Run: headless pygame with SDL's dummy video driver; simulated clock (each Clock.tick advances the game by its frame time, no real sleeping); random seed 0; keys injected as events and as key.get_pressed() state; no mouse input.
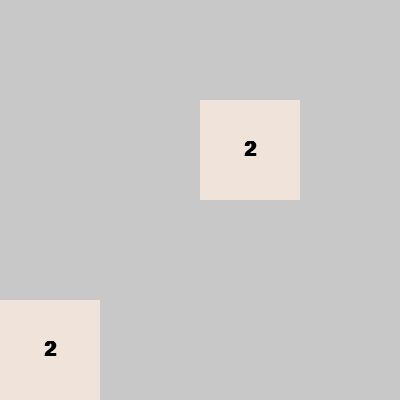
Frame 1 of 4 · flips 1–60 · no input
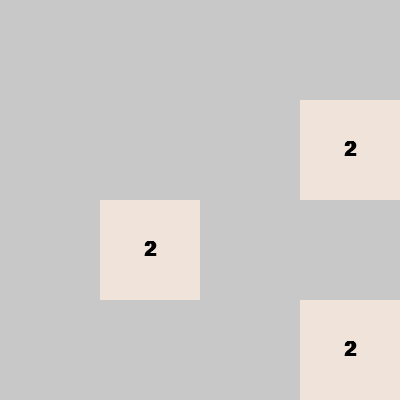
Frame 2 of 4 · flips 61–180 · tapped SPACE, RETURN · held RIGHT (→), D
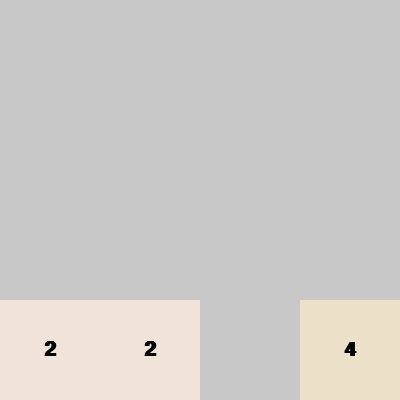
Frame 3 of 4 · flips 181–300 · held DOWN (↓), S
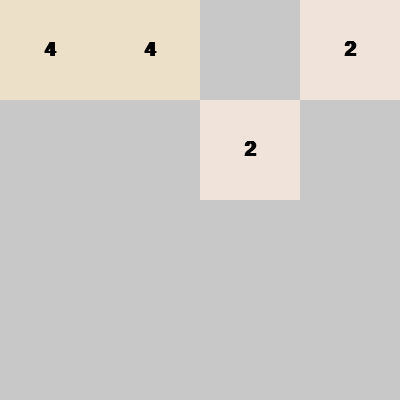
Frame 4 of 4 · flips 301–420 · held LEFT (←), A, UP (↑), W

The pygame program that drew these frames:

import pygame
import sys
import random

def run_2048_game():
    pygame.init()

    WIDTH = 400
    HEIGHT = 400
    SIZE = 4
    TILE_SIZE = WIDTH // SIZE
    FONT = pygame.font.SysFont("arial", 30, bold=True)
    screen = pygame.display.set_mode((WIDTH, HEIGHT))
    pygame.display.set_caption("2048")

    COLORS = {
        0: (200, 200, 200),
        2: (240, 228, 218),
        4: (237, 224, 200),
        8: (242, 177, 121),
        16: (245, 149, 99),
        32: (246, 124, 95),
        64: (246, 94, 59),
        128: (237, 207, 114),
        256: (237, 204, 97),
        512: (237, 200, 80),
        1024: (237, 197, 63),
        2048: (237, 194, 46)
    }

    grid = [[0] * SIZE for _ in range(SIZE)]

    def draw_grid():
        screen.fill((187, 173, 160))
        for y in range(SIZE):
            for x in range(SIZE):
                val = grid[y][x]
                rect = pygame.Rect(x * TILE_SIZE, y * TILE_SIZE, TILE_SIZE, TILE_SIZE)
                pygame.draw.rect(screen, COLORS.get(val, (60, 58, 50)), rect)
                if val:
                    text = FONT.render(str(val), True, (0, 0, 0))
                    text_rect = text.get_rect(center=rect.center)
                    screen.blit(text, text_rect)
        pygame.display.flip()

    def add_random_tile():
        empty = [(y, x) for y in range(SIZE) for x in range(SIZE) if grid[y][x] == 0]
        if empty:
            y, x = random.choice(empty)
            grid[y][x] = 2 if random.random() < 0.9 else 4

    def compress_and_merge(row):
        new_row = [i for i in row if i != 0]
        for i in range(len(new_row)-1):
            if new_row[i] == new_row[i+1]:
                new_row[i] *= 2
                new_row[i+1] = 0
        return [i for i in new_row if i != 0]

    def move_left():
        moved = False
        for y in range(SIZE):
            new_row = compress_and_merge(grid[y])
            new_row += [0] * (SIZE - len(new_row))
            if new_row != grid[y]:
                grid[y] = new_row
                moved = True
        return moved

    def move_right():
        moved = False
        for y in range(SIZE):
            reversed_row = grid[y][::-1]
            new_row = compress_and_merge(reversed_row)
            new_row += [0] * (SIZE - len(new_row))
            new_row.reverse()
            if new_row != grid[y]:
                grid[y] = new_row
                moved = True
        return moved

    def move_up():
        moved = False
        for x in range(SIZE):
            col = [grid[y][x] for y in range(SIZE)]
            new_col = compress_and_merge(col)
            new_col += [0] * (SIZE - len(new_col))
            for y in range(SIZE):
                if grid[y][x] != new_col[y]:
                    grid[y][x] = new_col[y]
                    moved = True
        return moved

    def move_down():
        moved = False
        for x in range(SIZE):
            col = [grid[y][x] for y in range(SIZE)][::-1]
            new_col = compress_and_merge(col)
            new_col += [0] * (SIZE - len(new_col))
            new_col.reverse()
            for y in range(SIZE):
                if grid[y][x] != new_col[y]:
                    grid[y][x] = new_col[y]
                    moved = True
        return moved

    def can_move():
        for y in range(SIZE):
            for x in range(SIZE):
                if grid[y][x] == 0:
                    return True
                if x + 1 < SIZE and grid[y][x] == grid[y][x+1]:
                    return True
                if y + 1 < SIZE and grid[y][x] == grid[y+1][x]:
                    return True
        return False

    add_random_tile()
    add_random_tile()

    running = True
    while running:
        draw_grid()
        for event in pygame.event.get():
            if event.type == pygame.QUIT:
                pygame.quit()
                sys.exit()

            if event.type == pygame.KEYDOWN:
                moved = False
                if event.key == pygame.K_LEFT:
                    moved = move_left()
                elif event.key == pygame.K_RIGHT:
                    moved = move_right()
                elif event.key == pygame.K_UP:
                    moved = move_up()
                elif event.key == pygame.K_DOWN:
                    moved = move_down()

                if moved:
                    add_random_tile()

        if not can_move():
            draw_grid()
            font_big = pygame.font.SysFont("arial", 50, bold=True)
            text = font_big.render("Oyun Bitti!", True, (255, 0, 0))
            screen.blit(text, (WIDTH//2 - 100, HEIGHT//2 - 25))
            pygame.display.flip()
            pygame.time.delay(3000)
            return

if __name__ == "__main__":
    run_2048_game()
